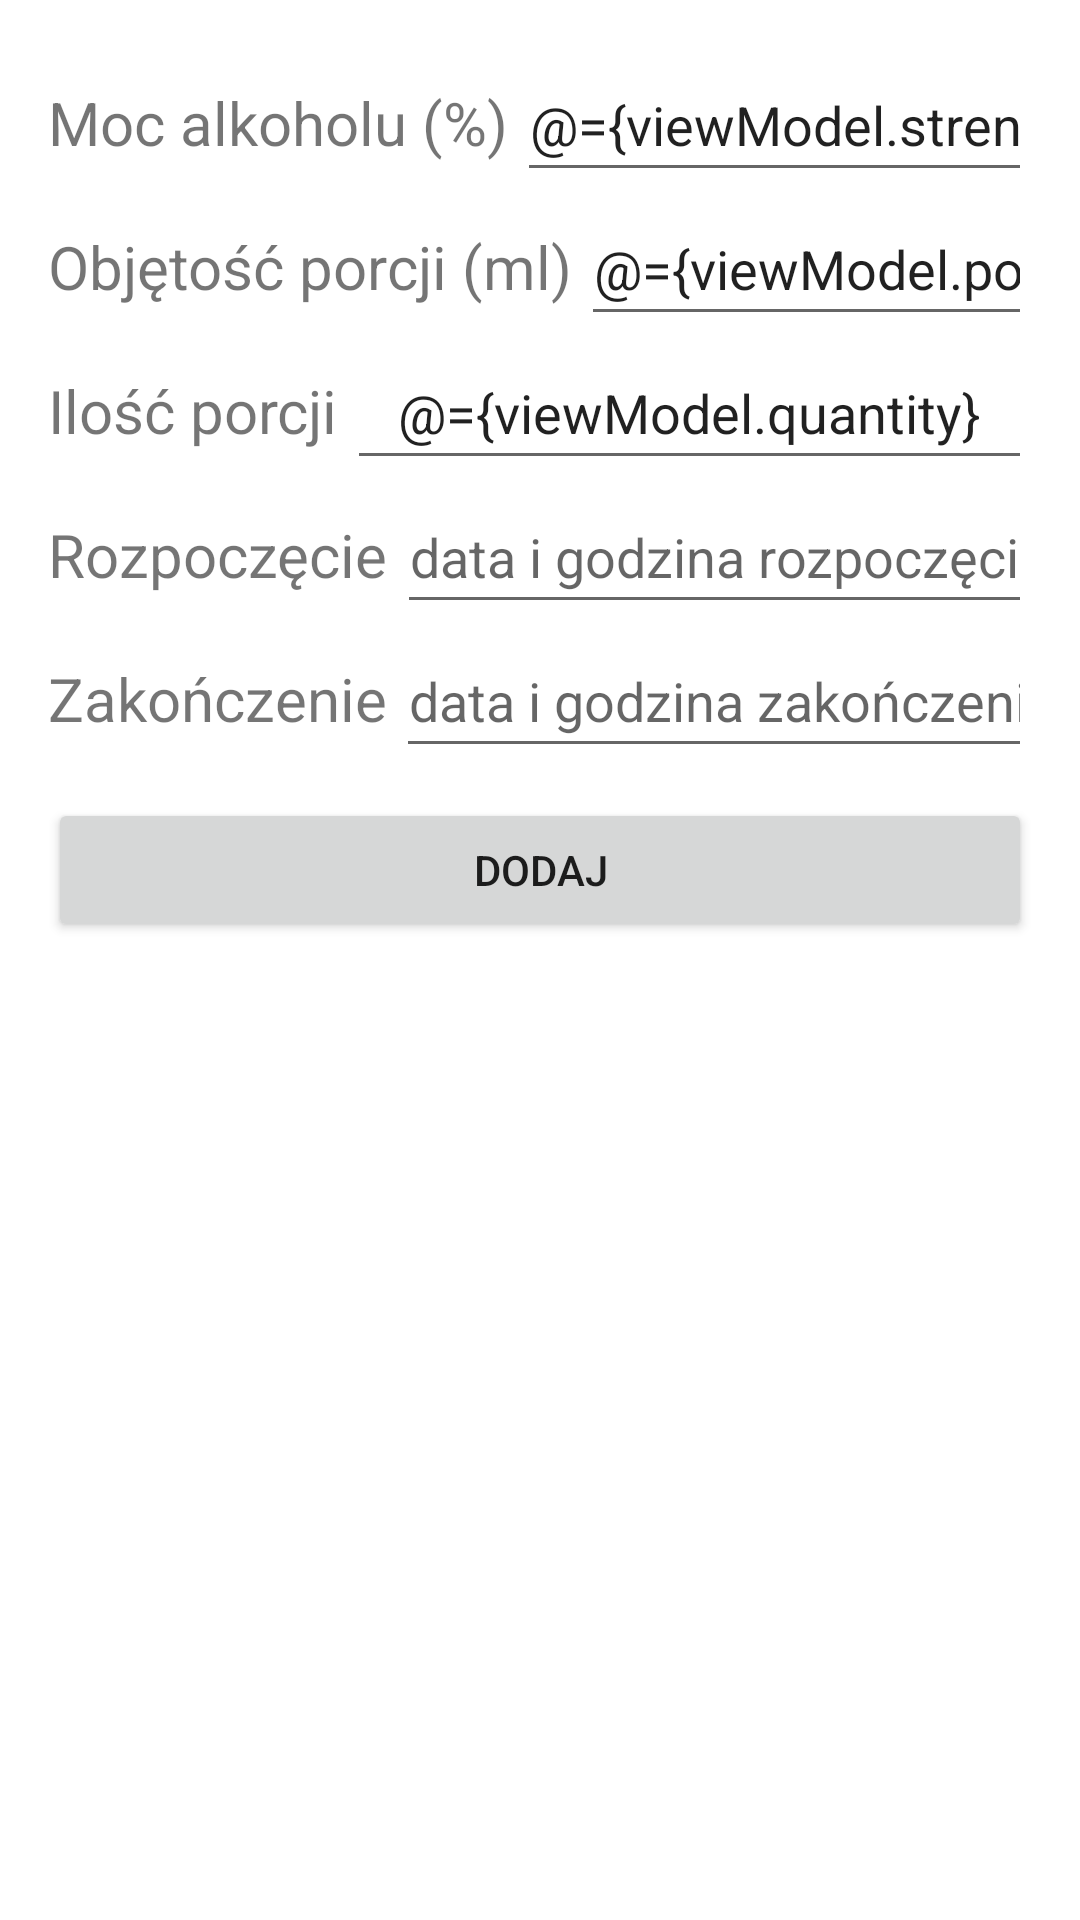

Write the Android layout XML for this screen, with the resource values it uses.
<!-- AndroidManifest.xml: application theme Theme.AlcoMeterApp -->
<!-- res/layout/fragment_add_consumed.xml -->
<?xml version="1.0" encoding="utf-8"?>
<layout xmlns:android="http://schemas.android.com/apk/res/android"
    xmlns:app="http://schemas.android.com/apk/res-auto"
    xmlns:tools="http://schemas.android.com/tools">

    <data>
        <variable
            name="viewModel"
            type="com.example.alcometerapp.MainViewModel" />
    </data>

    <ScrollView
        android:layout_width="match_parent"
        android:layout_height="match_parent"
        tools:ignore="SpeakableTextPresentCheck">
    <androidx.constraintlayout.widget.ConstraintLayout
        android:layout_width="match_parent"
        android:layout_height="match_parent"
        android:layout_margin="16dp"
        tools:context=".ui.promiles.AddConsumedFragment">

        <LinearLayout
            android:layout_width="match_parent"
            android:layout_height="wrap_content"
            android:orientation="vertical"
            app:layout_constraintTop_toTopOf="parent">

            <LinearLayout
                android:layout_width="match_parent"
                android:layout_height="48dp"
                android:orientation="horizontal">

                <TextView
                    android:layout_width="wrap_content"
                    android:layout_height="wrap_content"
                    android:text="Moc alkoholu (%)"
                    android:textSize="20sp" />

                <EditText
                    android:id="@+id/userName"
                    android:layout_width="wrap_content"
                    android:layout_height="match_parent"
                    android:layout_marginLeft="3dp"
                    android:layout_weight="1"
                    android:ems="10"
                    android:hint="%"
                    android:inputType="number"
                    android:text="@={viewModel.strength}"
                    android:textAlignment="center" />
            </LinearLayout>

            <LinearLayout
                android:layout_width="match_parent"
                android:layout_height="48dp"
                android:orientation="horizontal">

                <TextView
                    android:layout_width="wrap_content"
                    android:layout_height="wrap_content"
                    android:text="Objętość porcji (ml)"
                    android:textSize="20sp" />

                <EditText
                    android:layout_width="wrap_content"
                    android:layout_height="match_parent"
                    android:layout_marginLeft="3dp"
                    android:layout_weight="1"
                    android:ems="10"
                    android:hint="ml"
                    android:inputType="number"
                    android:text="@={viewModel.portion}"
                    android:textAlignment="center" />
            </LinearLayout>

            <LinearLayout
                android:layout_width="match_parent"
                android:layout_height="48dp"
                android:orientation="horizontal">

                <TextView
                    android:layout_width="wrap_content"
                    android:layout_height="wrap_content"
                    android:text="Ilość porcji"
                    android:textSize="20sp" />

                <EditText
                    android:layout_width="wrap_content"
                    android:layout_height="match_parent"
                    android:layout_marginLeft="3dp"
                    android:layout_weight="1"
                    android:ems="10"
                    android:hint="0"
                    android:inputType="number"
                    android:text="@={viewModel.quantity}"
                    android:textAlignment="center" />
            </LinearLayout>

            <LinearLayout
                android:layout_width="match_parent"
                android:layout_height="48dp"
                android:orientation="horizontal">

                <TextView
                    android:layout_width="wrap_content"
                    android:layout_height="wrap_content"
                    android:text="Rozpoczęcie"
                    android:textSize="20sp" />


                <EditText
                    android:id="@+id/startDate"
                    android:layout_width="wrap_content"
                    android:layout_height="match_parent"
                    android:layout_marginLeft="3dp"
                    android:layout_weight="1"
                    android:ems="10"
                    android:hint="data i godzina rozpoczęcia"
                    android:inputType="datetime"
                    android:textAlignment="center"
                    android:focusable="false"
                    />

            </LinearLayout>

            <LinearLayout
                android:layout_width="match_parent"
                android:layout_height="48dp"
                android:orientation="horizontal">

                <TextView
                    android:layout_width="wrap_content"
                    android:layout_height="wrap_content"
                    android:text="Zakończenie"
                    android:textSize="20sp" />


                <EditText
                    android:id="@+id/endDate"
                    android:layout_width="wrap_content"
                    android:layout_height="match_parent"
                    android:layout_marginLeft="3dp"
                    android:layout_weight="1"
                    android:ems="10"
                    android:hint="data i godzina zakończenia"
                    android:textAlignment="center"
                    android:inputType="datetime"
                    android:focusable="false"
                    />
            </LinearLayout>
            <Button
                android:id="@+id/add_consumed_button"
                android:layout_width="match_parent"
                android:layout_height="wrap_content"
                android:layout_marginTop="10dp"
                android:enabled="@{viewModel.hasProfile}"
                android:text="Dodaj" />
        </LinearLayout>
    </androidx.constraintlayout.widget.ConstraintLayout>
    </ScrollView>
</layout>
<!-- resources referenced by this layout -->
<resources>
  <style name="Theme.AlcoMeterApp" parent="Theme.MaterialComponents.DayNight.DarkActionBar">
          
          <item name="colorPrimary">@color/purple_500</item>
          <item name="colorPrimaryVariant">@color/purple_700</item>
          <item name="colorOnPrimary">@color/white</item>
          
          <item name="colorSecondary">@color/teal_200</item>
          <item name="colorSecondaryVariant">@color/teal_700</item>
          <item name="colorOnSecondary">@color/black</item>
          
          <item name="android:statusBarColor" tools:targetApi="l">?attr/colorPrimaryVariant</item>
          
      </style>
  <color name="purple_500">#FF6200EE</color>
  <color name="purple_700">#FF3700B3</color>
  <color name="white">#FFFFFFFF</color>
  <color name="teal_200">#FF03DAC5</color>
  <color name="teal_700">#FF018786</color>
  <color name="black">#FF000000</color>
</resources>
